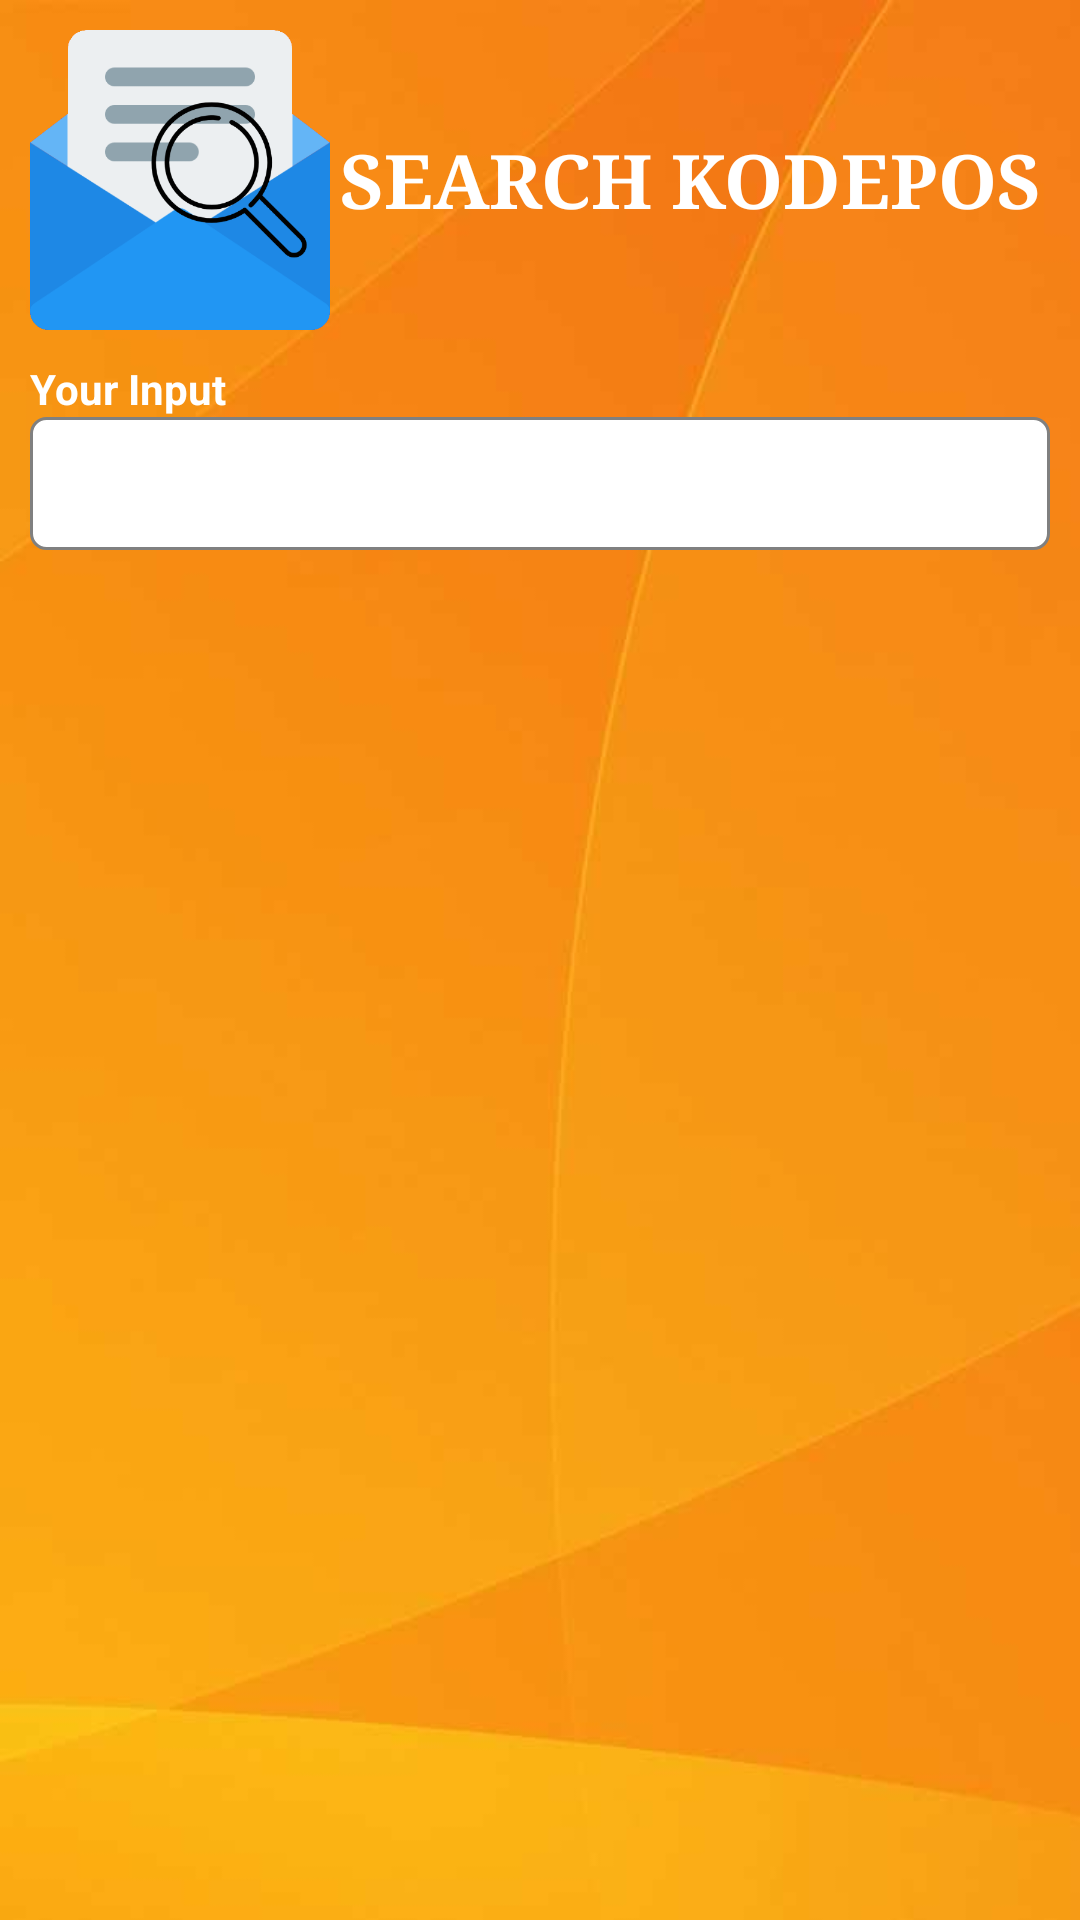

Reconstruct the res/layout file that produces this screen, plus the resources it refers to.
<!-- AndroidManifest.xml: application theme Theme.SearchKodePos -->
<!-- res/layout/activity_main.xml -->
<?xml version="1.0" encoding="utf-8"?>
<LinearLayout xmlns:android="http://schemas.android.com/apk/res/android"
    xmlns:app="http://schemas.android.com/apk/res-auto"
    xmlns:tools="http://schemas.android.com/tools"
    android:layout_width="match_parent"
    android:layout_height="match_parent"
    android:background="@drawable/background"
    android:orientation="vertical"
    android:padding="10dp"
    tools:context=".MainActivity">

    <LinearLayout
        android:layout_width="match_parent"
        android:layout_height="wrap_content"
        android:orientation="horizontal">

        <ImageView
            android:layout_width="100dp"
            android:layout_height="100dp"
            android:src="@drawable/icon" />

        <RelativeLayout
            android:layout_width="match_parent"
            android:layout_height="wrap_content"
            android:orientation="vertical">

            <ImageButton
                android:id="@+id/favorit"
                android:layout_width="40dp"
                android:layout_height="40dp"
                android:layout_alignParentEnd="true"
                android:layout_alignParentRight="true"
                android:background="@drawable/ic_baseline_favorite_24"
                android:backgroundTint="#D32F2F" />

            <TextView
                android:layout_width="match_parent"
                android:layout_height="100dp"
                android:fontFamily="serif"
                android:gravity="center"
                android:shadowColor="@color/black"
                android:text="SEARCH KODEPOS"
                android:textColor="#FFFFFF"
                android:textSize="25sp"
                android:textStyle="bold" />
        </RelativeLayout>
    </LinearLayout>

    <TextView
        android:layout_width="wrap_content"
        android:layout_height="wrap_content"
        android:layout_marginTop="10dp"
        android:text="Your Input"
        android:textColor="@color/white"
        android:textStyle="bold" />

    <EditText
        android:id="@+id/input"
        android:layout_width="match_parent"
        android:layout_height="wrap_content"
        android:background="@drawable/rect_box"
        android:padding="10dp"
        android:textColor="@color/black" />

    <ListView
        android:id="@+id/listView"
        android:layout_width="match_parent"
        android:layout_height="wrap_content"
        android:layout_marginTop="10dp"
        android:divider="#00000000"
        android:dividerHeight="5dp" />

</LinearLayout>
<!-- resources referenced by this layout -->
<resources>
  <!-- drawable background: jpg bitmap (drawable, 9552 bytes) -->
  <!-- drawable icon: png bitmap (drawable, 47939 bytes) -->
  <!-- drawable rect_box (drawable) -->
  <?xml version="1.0" encoding="utf-8"?>
  <shape xmlns:android="http://schemas.android.com/apk/res/android">
  
      <stroke
          android:width="1dp"
          android:color="#808080" />
  
      <corners android:radius="5dp"/>
  
      <solid android:color="@color/white"/>
  
      <padding
          android:bottom="2dp"
          android:left="2dp"
          android:right="2dp"
          android:top="2dp" />
  
  </shape>
  <style name="Theme.SearchKodePos" parent="Theme.AppCompat.Light.NoActionBar">
          <item name="android:textColor">@color/black</item>
      </style>
  <!-- not gathered from this repository: default colours our renderer supplied (Android Studio template values) -->
  <color name="black">#FF000000</color>
  <color name="white">#FFFFFFFF</color>
</resources>
